Run: headless pygame with SDL's dummy video driver; simulated clock (each Clock.tick advances the game by its frame time, no real sleeping); random seed 0; keys injected as events and as key.get_pressed() state; mouse plan: one left click at the window centre at the start of phase 2, then a move to the lower-right quarter at the start of phase 3.
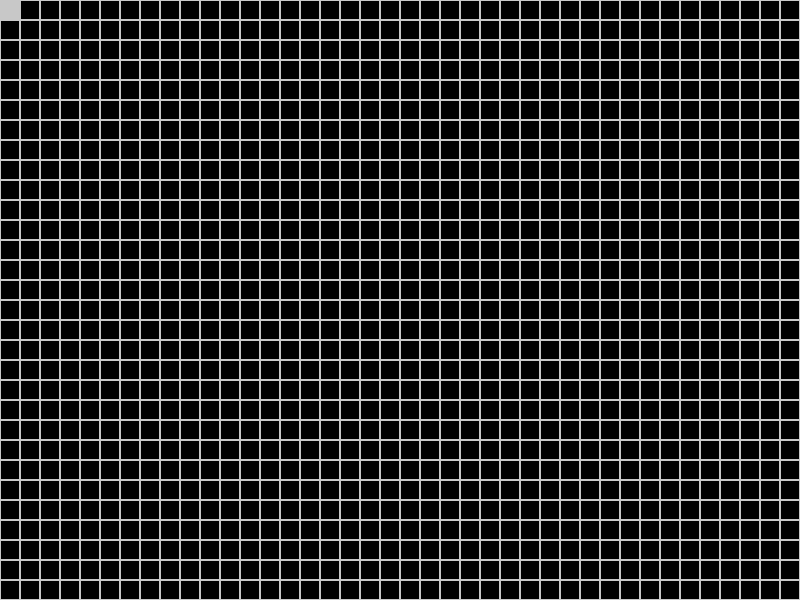
Frame 1 of 4 · flips 1–60 · no input
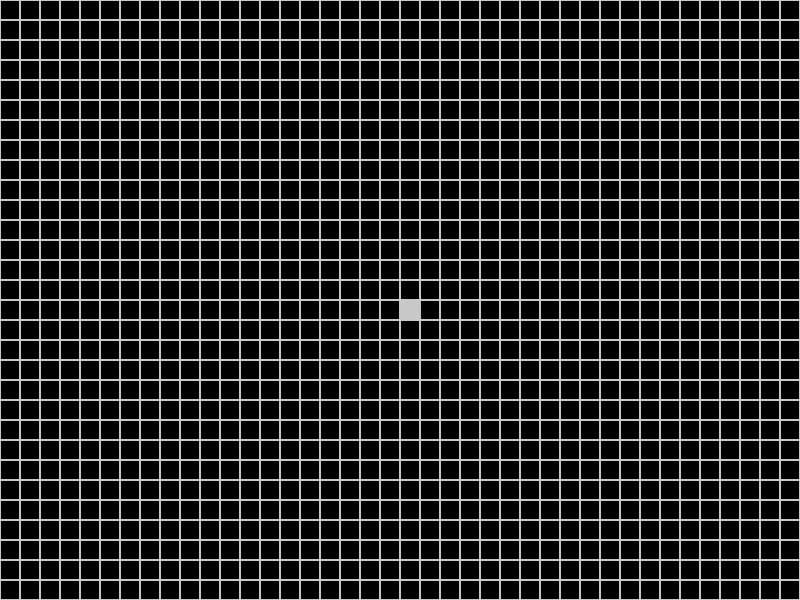
Frame 2 of 4 · flips 61–180 · clicked the window centre · tapped SPACE, RETURN · held RIGHT (→), D
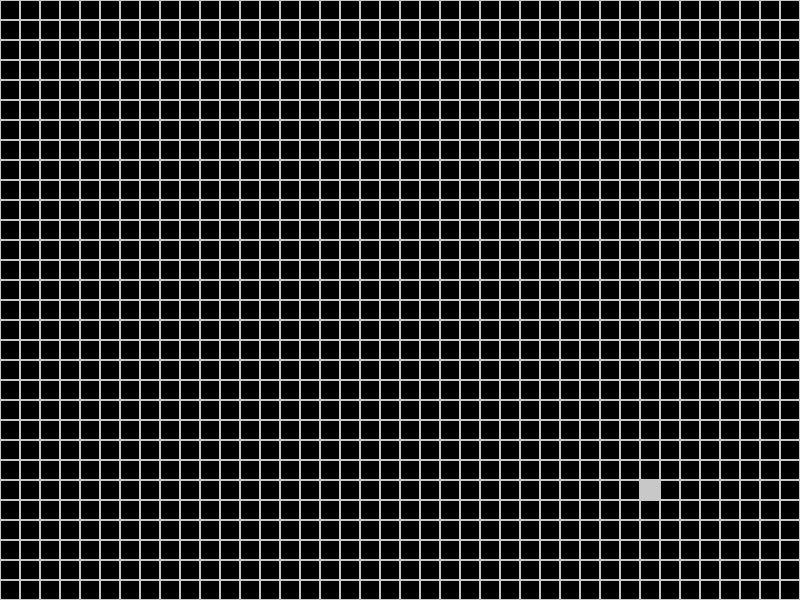
Frame 3 of 4 · flips 181–300 · moved the mouse to the lower-right quarter · held DOWN (↓), S
Frame 4 of 4 · flips 301–420 · held LEFT (←), A, UP (↑), W · screen unchanged from frame 3, image omitted

The pygame program that drew these frames:

'''
    File name: PathSimulation.py
    Author: Deimantas Valantiejus
    Date created: 03/02/2020
    Date last modified: 06/02/2020
    Python Version: 3.8
'''

import sys
import pygame
import time
import math
from pygame import event
from pygame.locals import *
from threading import Thread

bSize = 20
grey = (200, 200, 200)
red = (255, 0, 0)
green = (0, 150, 150)
delay = 20


class Panel:
    def __init__(self, sWidth, sHeight):
        self.delayCounter = 0
        pygame.init()
        self.sWidth = sWidth
        self.sHeight = sHeight
        self.display = pygame.display.set_mode((sWidth, sHeight))
        self.paintedButtons = []
        self.pointedButton = None
        self.mouseButtons = [False, False, False]
        self.trackingButtons = []                   # buttons that we want to find the shortest path between them
        self.pathFindButtons = []                   # buttons that we want to color all shortest paths
        self.shortestRoute = []                     # buttons that comprise the path between the 2 tracking buttons
        self.once = False
        self.thread = None
        self.buttons = [[Button(pygame.math.Vector2(x, y), grey, self.display, bSize) for x in range(sWidth // bSize)]
                        for y in range(sHeight // bSize)]

    def gameLoop(self):
        gameHertz = 64.0
        TBU = 1000000000 / gameHertz

        gameFPS = 1000.0
        TBR = 1000000000 / gameFPS

        MUBR = 3
        lastUpTime = time.time_ns()
        running = True
        while running:
            updateCount = 0
            thisTime = time.time_ns()

            while (thisTime - lastUpTime > TBU) and (updateCount < MUBR):
                self.update()
                lastUpTime += TBU
                updateCount += 1

            self.render()
            lastRenderTime = thisTime
            while thisTime - lastRenderTime < TBR and thisTime - lastUpTime < TBU:
                time.sleep(0)
                try:
                    time.sleep(0.000000001)
                except:
                    print("Error yealding thread")
                thisTime = time.time_ns()

    def update(self):
        self.fillPointedRect()
        self.fillColorRect()
        if self.thread is None:
            self.putTrackingButtons()
            self.removeFillColor()

        for event in pygame.event.get():
            if event.type == pygame.QUIT:
                pygame.quit()
                sys.exit(0)
            elif event.type == pygame.MOUSEBUTTONDOWN:
                self.mouseButtons[event.button % 3] = True
            elif event.type == pygame.MOUSEBUTTONUP:
                self.mouseButtons[event.button % 3] = False

        key = pygame.key.get_pressed()
        if key[K_SPACE] and not self.once and len(self.trackingButtons) == 2:
            self.once = True
            self.thread = Thread(target=game.shortestPath, args=[game.getGrid()])
            self.thread.start()

    def render(self):
        self.display.fill((0, 0, 0))

        for y in range(self.sHeight // bSize):
            for x in range(self.sWidth // bSize):
                self.buttons[y][x].render()

        pygame.display.update()

    def fillPointedRect(self):
        x = pygame.mouse.get_pos()[0]
        y = pygame.mouse.get_pos()[1]

        if self.thread is None:
            if self.pointedButton:
                self.pointedButton.filled = False

            self.pointedButton = self.buttons[y // bSize][x // bSize]
            self.buttons[y // bSize][x // bSize].filled = True
        else:
            if self.pointedButton is not None:
                self.pointedButton.filled = False
            self.pointedButton = None


    def fillColorRect(self):
        x = pygame.mouse.get_pos()[0]
        y = pygame.mouse.get_pos()[1]

        if self.mouseButtons[1] and self.buttons[y // bSize][x // bSize] not in self.paintedButtons:
            self.paintedButtons.append(self.buttons[y // bSize][x // bSize])

        for button in self.paintedButtons:
            button.filled = True

        if self.thread is not None and self.thread.is_alive():
            for button in self.pathFindButtons:
                button.filled = True

        if self.thread is not None and not self.thread.is_alive():
            for button in self.pathFindButtons:
                if button not in self.shortestRoute:
                    button.filled = False
                    button.color = grey

        for button in self.shortestRoute:
            button.filled = True


    def putTrackingButtons(self):
        x = pygame.mouse.get_pos()[0]
        y = pygame.mouse.get_pos()[1]

        if not 1 < self.delayCounter <= delay and self.mouseButtons[1]:
            self.delayCounter = 1

        if not self.mouseButtons[1] and self.delayCounter != 0:
            self.delayCounter += 1

        if self.delayCounter > delay:
            self.delayCounter = 0

        if 1 < self.delayCounter <= delay and self.mouseButtons[1] and \
                self.buttons[y // bSize][x // bSize] not in self.trackingButtons:
            self.delayCounter = 0

            if len(self.trackingButtons) >= 2:
                self.trackingButtons[0].filled = False
                self.trackingButtons[0].color = grey
                del self.trackingButtons[0]

            if len(self.trackingButtons) < 2:
                self.buttons[y // bSize][x // bSize].filled = True
                self.buttons[y // bSize][x // bSize].color = red
                self.trackingButtons.append(self.buttons[y // bSize][x // bSize])

    def removeFillColor(self):
        x = pygame.mouse.get_pos()[0]
        y = pygame.mouse.get_pos()[1]

        if self.mouseButtons[0] and self.paintedButtons.__contains__(self.buttons[y // bSize][x // bSize]):
            self.buttons[y // bSize][x // bSize].filled = False
            self.buttons[y // bSize][x // bSize].color = grey
            self.paintedButtons.remove(self.buttons[y // bSize][x // bSize])

    def shortestPath(self, grid):
        diagDist = math.sqrt(2)
        normDist = 1
        next = None

        visited = [[False for _ in range(len(grid[y]))] for y in range(len(grid))]
        dist = [[float("inf") for _ in range(len(grid[y]))] for y in range(len(grid))]

        startX = int(self.trackingButtons[0].coord.x)
        startY = int(self.trackingButtons[0].coord.y)

        endX = int(self.trackingButtons[1].coord.x)
        endY = int(self.trackingButtons[1].coord.y)

        visited[startY][startX] = True
        queue = [[(startX, startY), 0, [(startX, startY)]]]
        routes = []

        while queue:
            next = queue.pop(0)
            nextY = int(next[0][1])
            nextX = int(next[0][0])
            prevDist = next[1]
            routes.append(next[2])

            if dist[nextY][nextX] > prevDist:
                dist[nextY][nextX] = prevDist

            if nextY == endY and nextX == endX:
                print(next[2])
                break

            if nextX != startX or nextY != startY:
                self.buttons[nextY][nextX].color = green

            self.pathFindButtons.append(self.buttons[nextY][nextX])

            if nextY + 1 < len(grid) and not visited[nextY + 1][nextX] and grid[nextY + 1][nextX] != 1:
                queue.append([(nextX, nextY + 1), prevDist + normDist, next[2]+[(nextX, nextY+1)]])
                visited[nextY + 1][nextX] = True
            if nextX + 1 < len(grid[0]) and not visited[nextY][nextX + 1] and grid[nextY][nextX + 1] != 1:
                queue.append([(nextX + 1, nextY), prevDist + normDist, next[2]+[(nextX+1, nextY)]])
                visited[nextY][nextX + 1] = True
            if nextY - 1 >= 0 and not visited[nextY - 1][nextX] and grid[nextY - 1][nextX] != 1:
                queue.append([(nextX, nextY - 1), prevDist + normDist, next[2]+[(nextX, nextY-1)]])
                visited[nextY - 1][nextX] = True
            if nextX - 1 >= 0 and not visited[nextY][nextX - 1] and grid[nextY][nextX - 1] != 1:
                queue.append([(nextX - 1, nextY), prevDist + normDist, next[2]+[(nextX - 1, nextY)]])
                visited[nextY][nextX - 1] = True
            if nextY + 1 < len(grid) and nextX + 1 < len(grid[0]) and not visited[nextY + 1][nextX + 1] and \
                    grid[nextY + 1][nextX + 1] != 1:
                queue.append([(nextX + 1, nextY + 1), prevDist + diagDist, next[2]+[(nextX+1, nextY+1)]])
                visited[nextY + 1][nextX + 1] = True
            if nextY - 1 >= 0 and nextX + 1 < len(grid[0]) and not visited[nextY - 1][nextX + 1] and grid[nextY - 1][
                nextX + 1] != 1:
                queue.append([(nextX + 1, nextY - 1), prevDist + diagDist, next[2]+[(nextX+1, nextY-1)]])
                visited[nextY - 1][nextX + 1] = True
            if nextY - 1 >= 0 and nextX - 1 >= 0 and not visited[nextY - 1][nextX - 1] and grid[nextY - 1][
                nextX - 1] != 1:
                queue.append([(nextX - 1, nextY - 1), prevDist + diagDist, next[2]+[(nextX-1, nextY-1)]])
                visited[nextY - 1][nextX - 1] = True
            if nextY + 1 < len(grid) and nextX - 1 >= 0 and not visited[nextY + 1][nextX - 1] and grid[nextY + 1][
                nextX - 1] != 1:
                queue.append([(nextX - 1, nextY + 1), prevDist + diagDist, next[2]+[(nextX-1, nextY+1)]])
                visited[nextY + 1][nextX - 1] = True

            k = pygame.key.get_pressed()
            if k[pygame.K_SPACE]:
                time.sleep(0.001)

        n = len(next[2])

        if endX != next[2][n-1][0] or endY != next[2][n-1][1]:
            self.shortestRoute.append(self.buttons[startY][startX])
            return

        for coord in next[2]:
            self.shortestRoute.append(self.buttons[coord[1]][coord[0]])

    def getGrid(self):
        grid = []
        for y in range(len(self.buttons)):
            grid.append([])
            for x in range(len(self.buttons[y])):
                if not self.buttons[y][x].filled:
                    grid[y].append(0)
                elif self.buttons[y][x].filled and self.buttons[y][x].color == grey:
                    grid[y].append(1)
                else:
                    grid[y].append(5)
        return grid


class Button:
    def __init__(self, coord, col, display, size, filled=False):
        self.coord = coord
        self.color = col
        self.display = display
        self.bSize = size
        self.filled = filled
        self.rect = pygame.Rect(int(coord.x) * size, int(coord.y) * size, bSize, bSize)

    def render(self):
        if not self.filled:
            pygame.draw.rect(self.display, self.color, self.rect, 1)
        else:
            pygame.draw.rect(self.display, self.color, self.rect, 0)


if __name__ == "__main__":
    game = Panel(800, 600)
    game.gameLoop()
